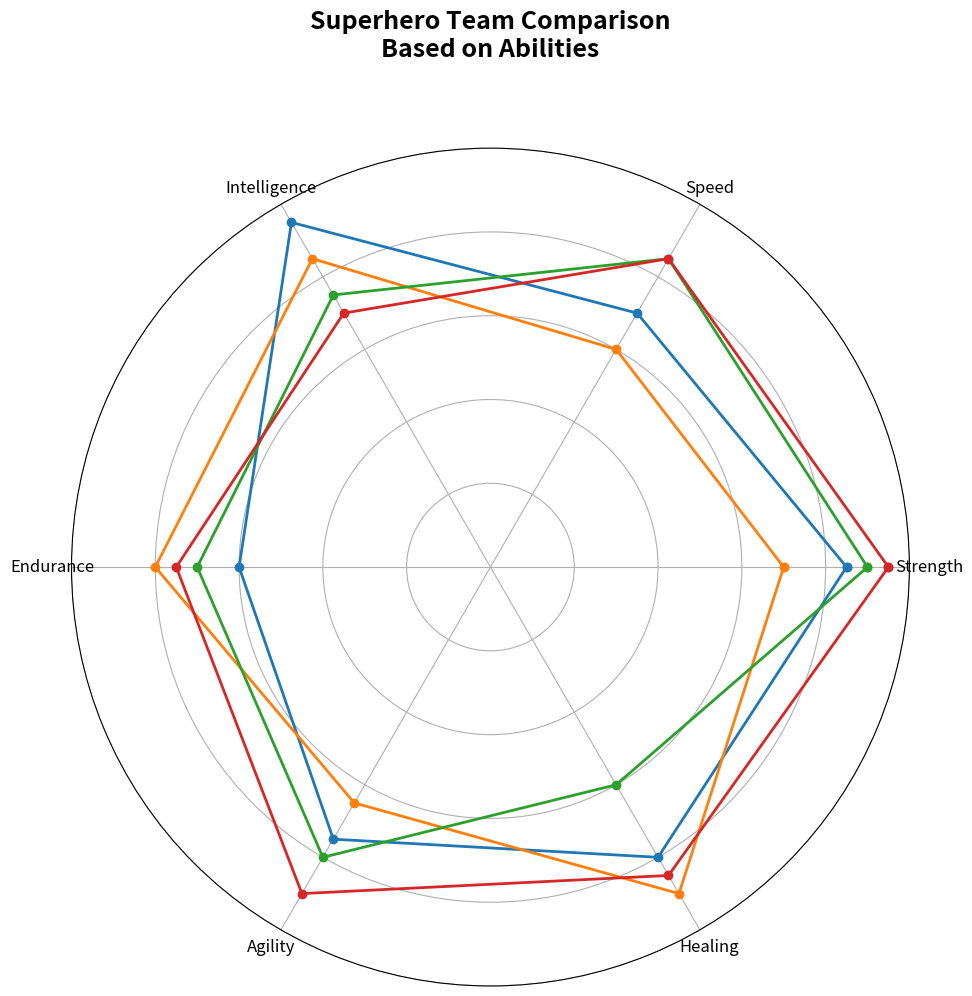

Reproduce this figure in Python.
import numpy as np
import matplotlib.pyplot as plt

categories = ['Strength', 'Speed', 'Intelligence', 'Endurance', 'Agility', 'Healing']
num_vars = len(categories)

team_abilities = {
    'Team Alpha': [85, 70, 95, 60, 75, 80],
    'Team Beta': [70, 60, 85, 80, 65, 90],
    'Team Gamma': [90, 85, 75, 70, 80, 60],
    'Team Delta': [95, 85, 70, 75, 90, 85]
}

angles = np.linspace(0, 2 * np.pi, num_vars, endpoint=False).tolist()
angles += angles[:1]

fig, ax = plt.subplots(figsize=(10, 10), subplot_kw=dict(polar=True))

for team, abilities in team_abilities.items():
    abilities += abilities[:1]
    ax.plot(angles, abilities, linewidth=2, marker='o')

plt.xticks(angles[:-1], categories, color='black', size=12)
ax.set_ylim(0, 100)
plt.yticks([20, 40, 60, 80, 100], [])

plt.title('Superhero Team Comparison\nBased on Abilities', size=18, color='black', y=1.1, weight='bold')

plt.tight_layout()
plt.show()
